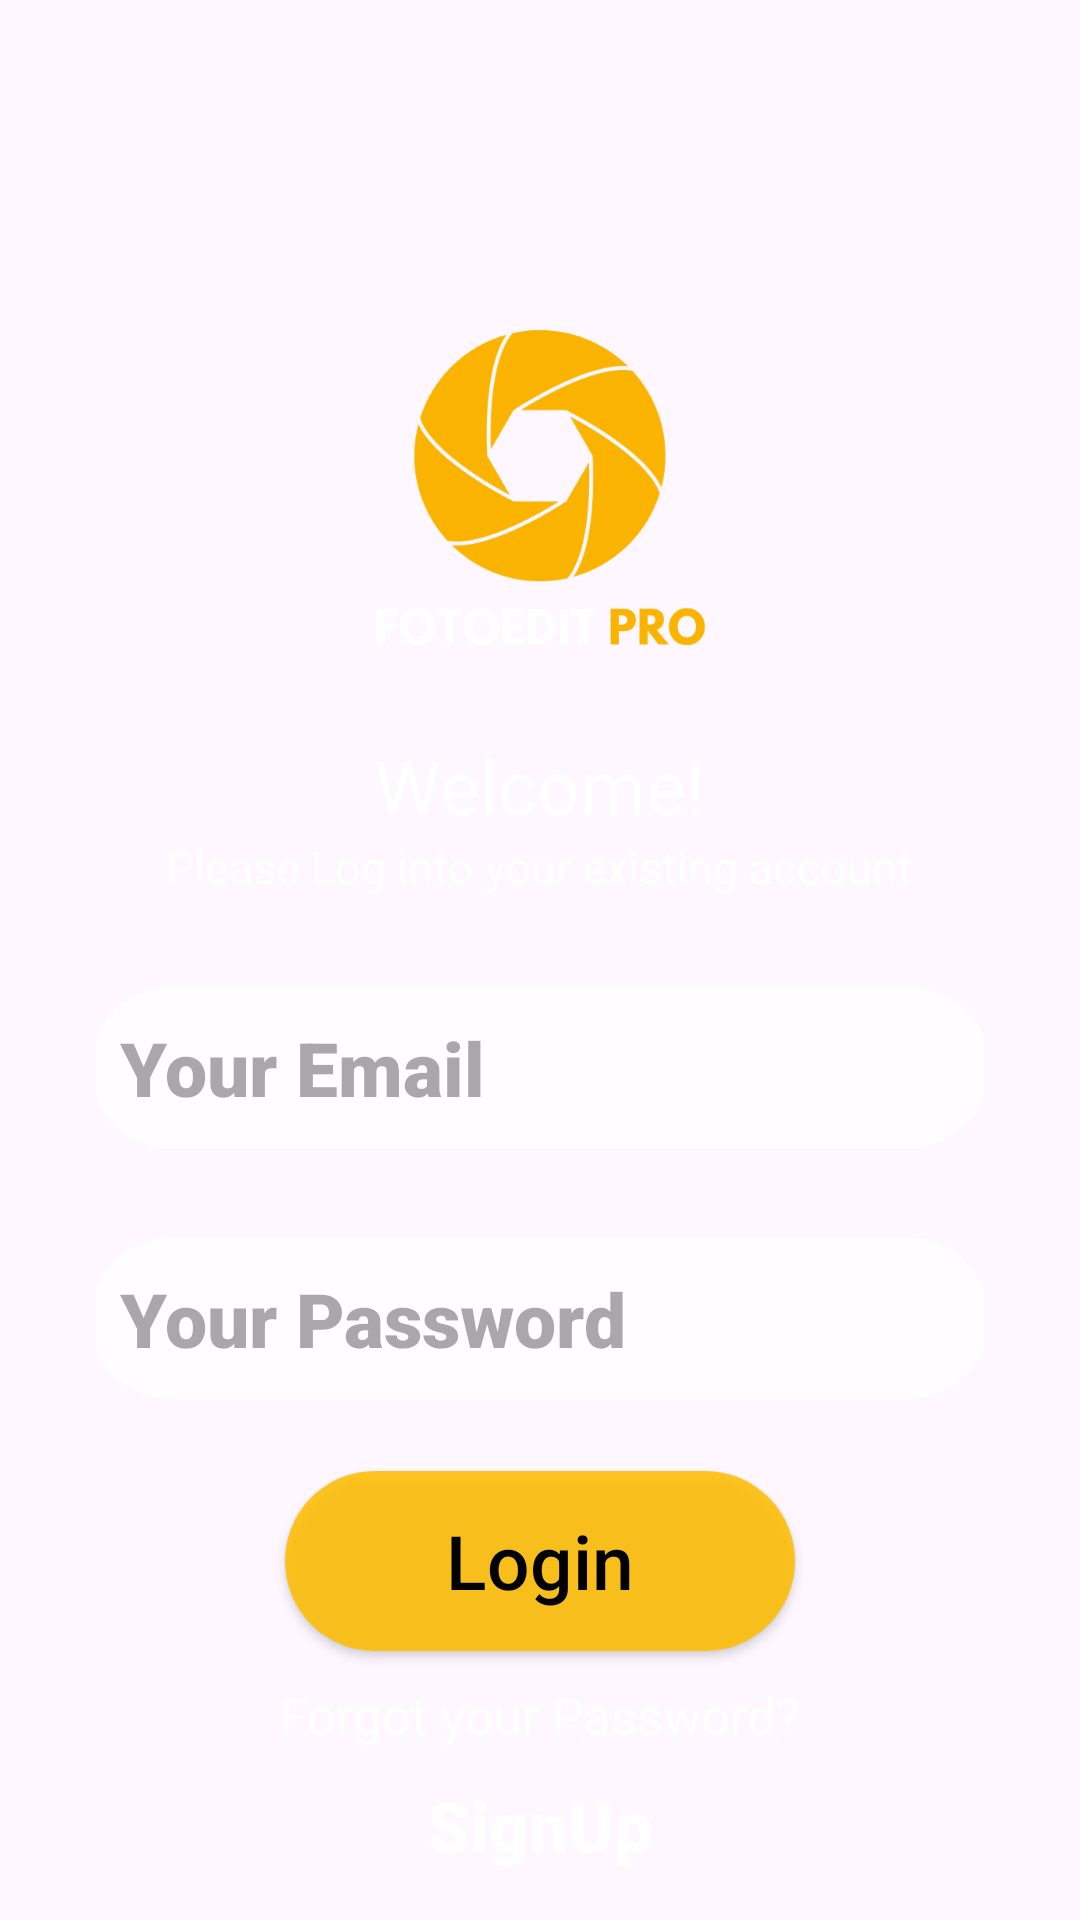

The Android layout XML behind this screen, and the referenced resources:
<!-- AndroidManifest.xml: application theme Theme.Smdproj -->
<!-- res/layout/activity_main.xml -->
<?xml version="1.0" encoding="utf-8"?>
<LinearLayout xmlns:android="http://schemas.android.com/apk/res/android"
    xmlns:app="http://schemas.android.com/apk/res-auto"
    xmlns:tools="http://schemas.android.com/tools"
    android:layout_width="match_parent"
    android:layout_height="match_parent"
    android:background="@drawable/bg"
    android:orientation="vertical"
    android:scrollbars="none"
    tools:context=".MainActivity"
    tools:visibility="visible">

    <LinearLayout
        android:layout_width="match_parent"
        android:layout_height="match_parent"
        android:layout_marginStart="32dp"
        android:layout_marginEnd="32dp"
        android:orientation="vertical">

        <ImageView
            android:id="@+id/logoLoginPage"
            android:layout_width="130dp"
            android:layout_height="155dp"
            android:layout_marginTop="90dp"
            android:layout_gravity="center"
            android:src="@drawable/logo" />

        <TextView
            android:id="@+id/welcome"
            android:layout_width="wrap_content"
            android:layout_height="wrap_content"
            android:layout_marginTop="0dp"
            android:layout_gravity="center"
            android:fontFamily="sans-serif-thin"
            android:text="Welcome!"
            android:textColor="@color/white"
            android:textSize="25sp"
            android:textStyle="bold" />

        <TextView
            android:id="@+id/description"
            android:layout_width="wrap_content"
            android:layout_height="wrap_content"
            android:layout_marginTop="0dp"
            android:layout_gravity="center"
            android:fontFamily="sans-serif-thin"
            android:text="Please Log into your existing account"
            android:textColor="@color/white"
            android:textSize="15sp"
            android:textStyle="bold" />

        <EditText
            android:id="@+id/enteremail"
            android:layout_width="300dp"
            android:layout_height="wrap_content"
            android:layout_marginTop="30dp"
            android:layout_gravity="center"
            android:background="@drawable/round_edges"
            android:fontFamily="sans-serif-black"
            android:hint="Your Email"
            android:padding="10dp"
            android:textColor="@color/black"
            android:textSize="25dp" />

        <EditText
            android:id="@+id/enterpassword"
            android:layout_width="300dp"
            android:layout_height="wrap_content"
            android:layout_marginTop="30dp"
            android:layout_gravity="center"
            android:background="@drawable/round_edges"
            android:fontFamily="sans-serif-black"
            android:hint="Your Password"
            android:padding="10dp"
            android:textColor="@color/black"
            android:textSize="25dp" />

        <androidx.appcompat.widget.AppCompatButton
            android:id="@+id/loginbutton"
            android:layout_width="170dp"
            android:layout_height="60dp"
            android:layout_gravity="center"
            android:layout_marginTop="24dp"
            android:background="@drawable/button_design"
            android:hint="Login"
            android:textColor="#FFFFFF"
            android:textColorHint="@color/black"
            android:textSize="25dp"
            android:textStyle="normal" />

        <TextView
            android:id="@+id/forgotPwd"
            android:layout_width="wrap_content"
            android:layout_height="wrap_content"
            android:layout_gravity="center"
            android:layout_marginTop="10dp"
            android:fontFamily="sans-serif-thin"
            android:text="Forgot your Password?"
            android:textColor="@color/white"
            android:textSize="17sp"
            android:textStyle="bold" />

        <TextView
            android:id="@+id/signUp"
            android:layout_width="wrap_content"
            android:layout_height="wrap_content"
            android:layout_marginTop="10dp"
            android:layout_gravity="center"
            android:fontFamily="sans-serif-black"
            android:text="SignUp"
            android:textColor="@color/white"
            android:textSize="23sp"
            android:textStyle="bold" />



    </LinearLayout>
</LinearLayout>
<!-- resources referenced by this layout -->
<resources>
  <!-- drawable button_design (drawable) -->
  <?xml version="1.0" encoding="utf-8"?>
  <shape xmlns:android="http://schemas.android.com/apk/res/android">
      <corners android:radius="100dp"/>
      <solid android:color="#DCFFBF00" />
  </shape>
  <!-- drawable logo: png bitmap (drawable, 34191 bytes) -->
  <!-- drawable round_edges (drawable) -->
  <?xml version="1.0" encoding="utf-8"?>
  <shape xmlns:android="http://schemas.android.com/apk/res/android">
      <corners android:radius="100dp"/>
      <solid android:color="#C4FFFFFF" />
  </shape>
  <style name="Theme.Smdproj" parent="Base.Theme.Smdproj" />
  <style name="Base.Theme.Smdproj" parent="Theme.Material3.DayNight.NoActionBar">
          
          
      </style>
  <!-- not gathered from this repository: default colours our renderer supplied (Android Studio template values) -->
  <color name="black">#FF000000</color>
  <color name="white">#FFFFFFFF</color>
</resources>
